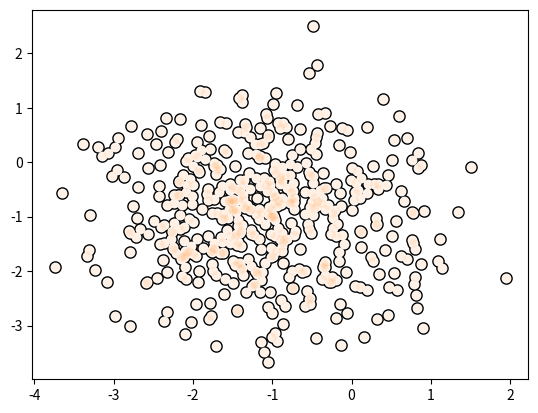

Reproduce this figure in Python.
import numpy as np
import matplotlib.pyplot as plt

x = np.random.normal(-1, 1, 500)
y = np.random.normal(-1, 1, 500)

fig, ax = plt.subplots()
ax.scatter(x, y, 50, "0.0", lw=2)
ax.scatter(x, y, 50, "1.0", lw=0)
ax.scatter(x, y, 40, "C1", lw=0, alpha=0.1)
plt.show()

# testing for commit working!!!
#last test I promise!
